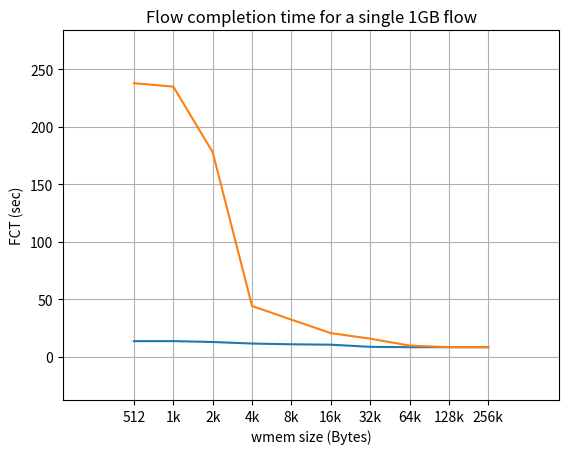

The script that saved this image:
#!/usr/bin/python

import matplotlib.pyplot as plt
import numpy as np

# rmem
rmem = np.arange(0, 10)
fct_r = np.array([13.75, 13.78, 13.01, 11.66, 11.01, 10.65, 8.8, 8.51, 8.51, 8.51])
rmem_labels = ['512', '1k', '2k', '4k', '8k', '16k', '32k', '64k', '128k', '256k']

plt.plot(rmem, fct_r)
plt.xticks(rmem, rmem_labels)
plt.margins(0.2)

plt.xlabel('rmem size (Bytes)')
plt.ylabel('FCT (sec)')
plt.title('Flow completion time for a single 1GB flow')
plt.grid(True)
plt.show()


# wmem
wmem = np.arange(0, 10)
fct_w = np.array([238, 235, 178, 44.31, 32.44, 20.73, 15.91, 9.9, 8.51, 8.51 ])
wmem_labels = ['512', '1k', '2k', '4k', '8k', '16k', '32k', '64k', '128k', '256k']

plt.plot(wmem, fct_w)
plt.xticks(wmem, wmem_labels)
plt.margins(0.2)

plt.xlabel('wmem size (Bytes)')
plt.ylabel('FCT (sec)')
plt.title('Flow completion time for a single 1GB flow')
plt.grid(True)
plt.show()
